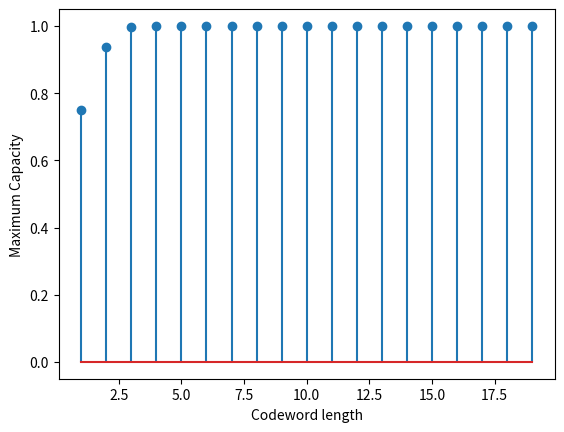

Write Python code to recreate this figure.
import numpy as np
import matplotlib.pyplot as plt

N = np.arange(1, 20)
max_capacity = []
p = 0.5

for length in N: # take a particular length
    capacity = p # initiate with BEC's transition probability.
    for i in range(length):
        capacity = 2*capacity - capacity**2 # iteratively update capacity as per Arikkan's formula
    max_capacity.append(capacity)

plt.stem(N, max_capacity)
plt.xlabel('Codeword length')
plt.ylabel('Maximum Capacity')
plt.show()
